Run: headless pygame with SDL's dummy video driver; simulated clock (each Clock.tick advances the game by its frame time, no real sleeping); random seed 0; keys injected as events and as key.get_pressed() state; mouse plan: one left click at the window centre at the start of phase 2, then a move to the lower-right quarter at the start of phase 3.
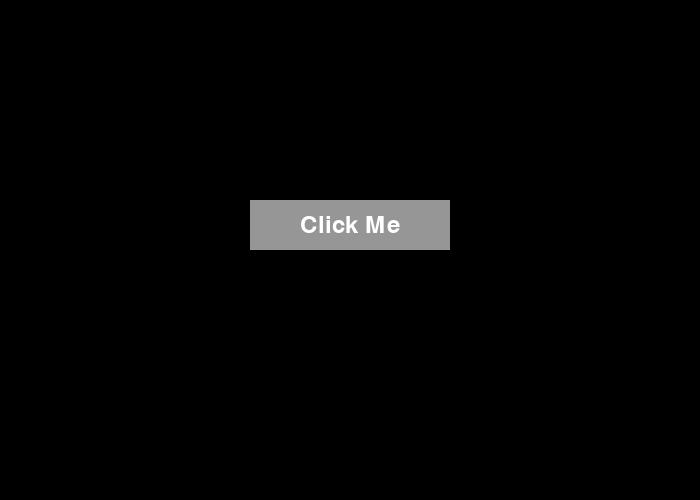
Frame 1 of 4 · flips 1–60 · no input
Frame 2 of 4 · flips 61–180 · clicked the window centre · tapped SPACE, RETURN · held RIGHT (→), D · screen unchanged from frame 1, image omitted
Frame 3 of 4 · flips 181–300 · moved the mouse to the lower-right quarter · held DOWN (↓), S · screen unchanged from frame 2, image omitted
Frame 4 of 4 · flips 301–420 · held LEFT (←), A, UP (↑), W · screen unchanged from frame 3, image omitted

The pygame program that drew these frames:

import pygame

pygame.init()

# Define some colors
BLACK = (0, 0, 0)
WHITE = (255, 255, 255)
GRAY = (150, 150, 150)

# Set the width and height of the screen [width, height]
size = (700, 500)
screen = pygame.display.set_mode(size)

# Set the caption
pygame.display.set_caption("Animated Button")

# Define the font and text
font = pygame.font.Font(None, 36)
text = font.render("Click Me", True, WHITE)

# Define the button rect and initial color
button_rect = pygame.Rect(250, 200, 200, 50)
button_color = GRAY

# Define the animation variables
animation_speed = 5
animation_direction = 1
animation_offset = 0

# Main loop
done = False
while not done:
    # Event handling
    for event in pygame.event.get():
        if event.type == pygame.QUIT:
            done = True
        elif event.type == pygame.MOUSEBUTTONDOWN:
            if button_rect.collidepoint(event.pos):
                print("Button clicked!")
    
    # Clear the screen
    screen.fill(BLACK)
    
    # Update the button color and animation variables
    if button_rect.collidepoint(pygame.mouse.get_pos()):
        button_color = WHITE
        animation_offset += animation_direction * animation_speed
        if animation_offset > 10:
            animation_direction = -1
        elif animation_offset < 0:
            animation_direction = 1
    else:
        button_color = GRAY
        animation_offset = 0
    
    # Draw the button
    pygame.draw.rect(screen, button_color, button_rect)
    button_text_rect = text.get_rect(center=button_rect.center)
    button_text_rect.move_ip(0, animation_offset)
    screen.blit(text, button_text_rect)
    
    # Update the screen
    pygame.display.flip()

# Quit pygame
pygame.quit()
